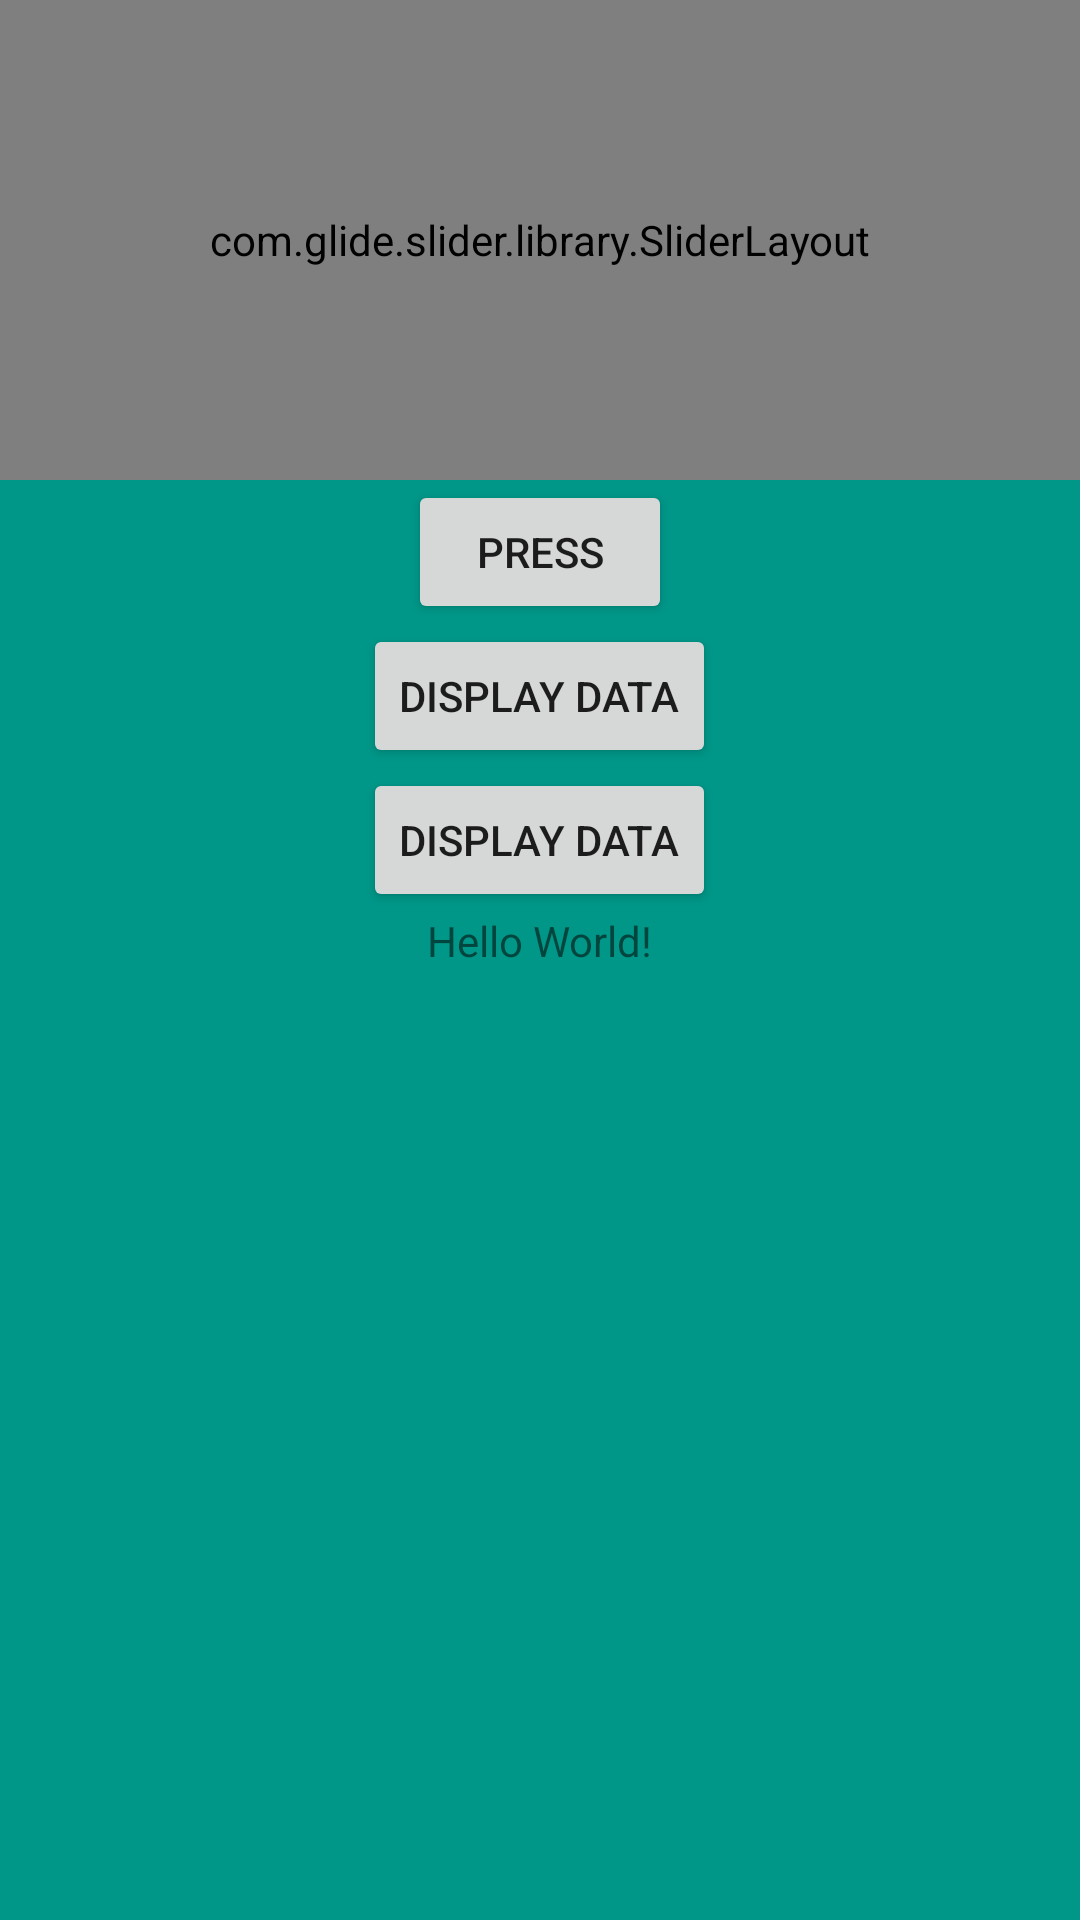

Reconstruct the res/layout file that produces this screen, plus the resources it refers to.
<!-- AndroidManifest.xml: activity theme MenuNavigation6Theme -->
<!-- res/layout/activity_main2.xml -->
<?xml version="1.0" encoding="utf-8"?>

<LinearLayout
xmlns:android="http://schemas.android.com/apk/res/android"
xmlns:app="http://schemas.android.com/apk/res-auto"
xmlns:tools="http://schemas.android.com/tools"
android:layout_width="match_parent"
    android:background="@color/Appcolor"
android:layout_height="match_parent"
android:orientation="vertical"
android:scrollbars="vertical">
<ScrollView
    android:layout_width="match_parent"
    android:layout_height="wrap_content">
    <LinearLayout
        android:layout_width="match_parent"
        android:layout_height="wrap_content"
        android:orientation="vertical">
        <com.glide.slider.library.SliderLayout
            android:id="@+id/slider"
            android:layout_width="match_parent"
            android:layout_height="160dp"
            android:scaleType="centerCrop"
            app:layout_collapseMode="parallax"/>
        <Button
            android:layout_width="wrap_content"
            android:layout_height="wrap_content"
            android:text="press"
            android:layout_gravity="center"
            android:id="@+id/mybutton"/>
        <Button
            android:layout_width="wrap_content"
            android:layout_height="wrap_content"
            android:text="Display data"
            android:layout_gravity="center"
            android:id="@+id/mybutton2"/>
        <Button
            android:layout_width="wrap_content"
            android:layout_height="wrap_content"
            android:text="Display data"
            android:layout_gravity="center"
            android:id="@+id/mybutton3"/>
        <TextView
            android:layout_width="wrap_content"
            android:layout_height="wrap_content"
            android:text="Hello World!"
            android:layout_gravity="center"
            android:id="@+id/mytext"/>

    </LinearLayout>
</ScrollView>
</LinearLayout>
<!-- resources referenced by this layout -->
<resources>
  <color name="Appcolor">#009788</color>
  <style name="MenuNavigation6Theme" parent="Theme.AppCompat.Light.NoActionBar">
          <item name="colorPrimary">#465eaf</item>
          <item name="colorPrimaryDark">#016e69</item>
          <item name="colorAccent">#465eaf</item>
      </style>
</resources>
